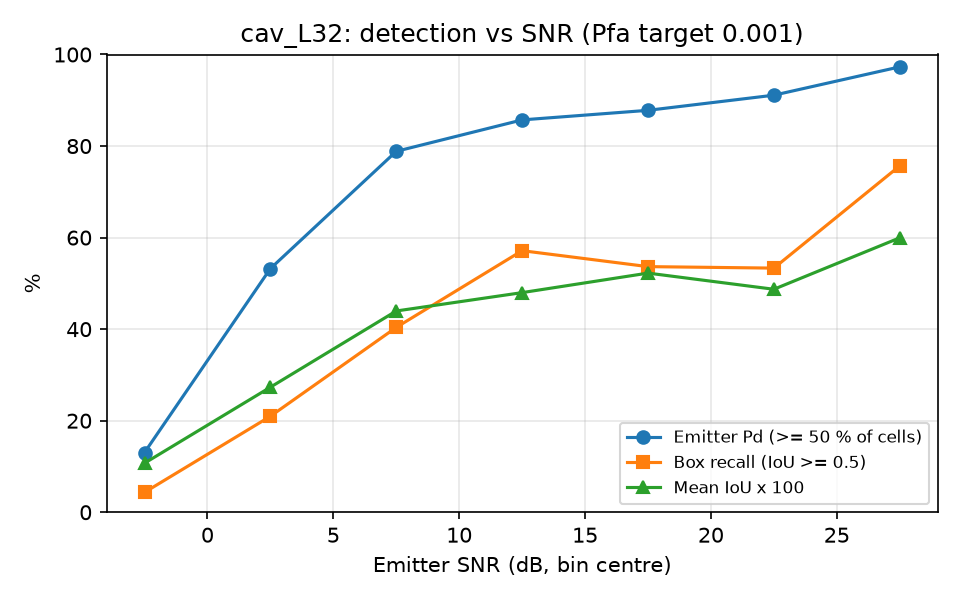

The data file committed next to this chart (first rows):
snr_lo, snr_hi, n, emitter_pd, box_recall, mean_iou
-5, 0, 46, 0.1304, 0.0435, 0.1072
0, 5, 62, 0.5323, 0.2097, 0.2732
5, 10, 52, 0.7885, 0.4038, 0.4397
10, 15, 42, 0.8571, 0.5714, 0.4798
15, 20, 41, 0.8780, 0.5366, 0.5224
20, 25, 45, 0.9111, 0.5333, 0.4871
25, 30, 37, 0.9730, 0.7568, 0.5995
